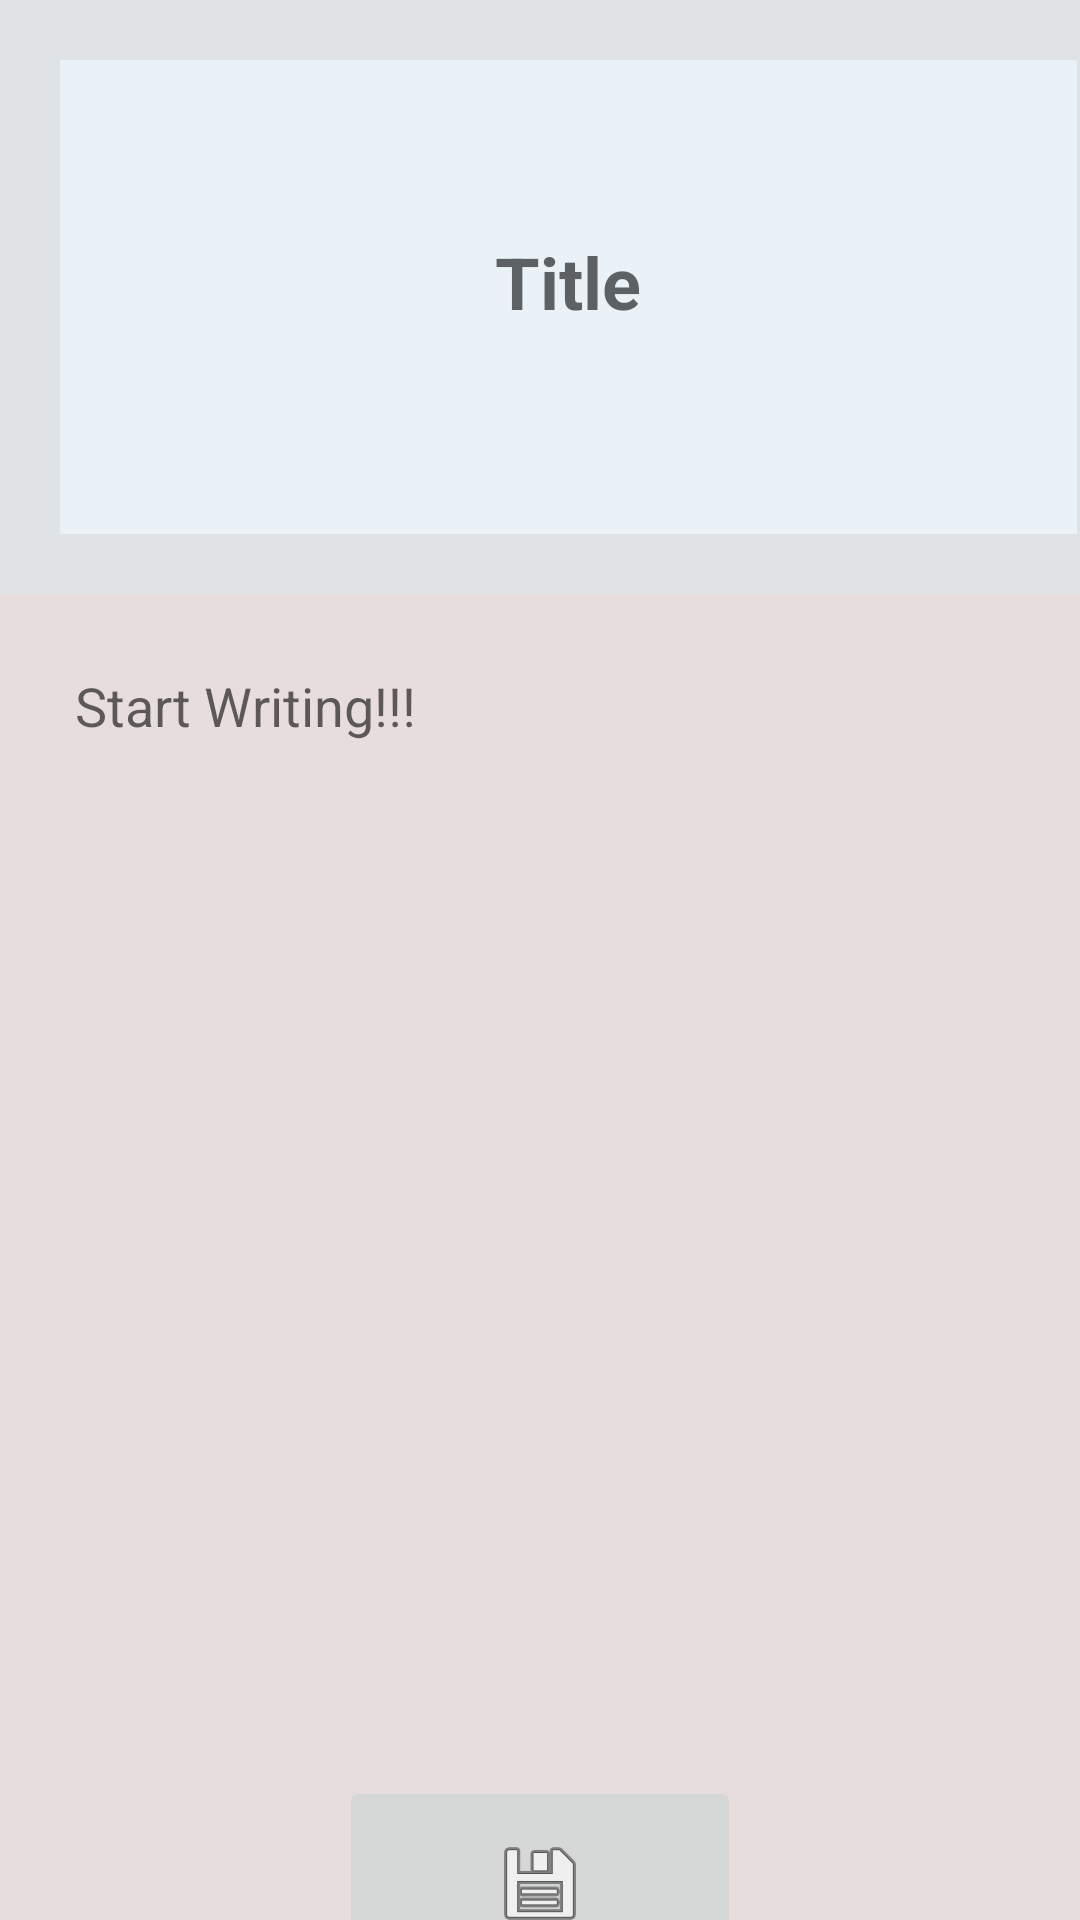

Write the Android layout XML for this screen, with the resource values it uses.
<!-- AndroidManifest.xml: application theme Theme.Task_2_Notes -->
<!-- res/layout/fragment_display_card.xml -->
<?xml version="1.0" encoding="utf-8"?>
<layout xmlns:app="http://schemas.android.com/apk/res-auto"
    xmlns:tools="http://schemas.android.com/tools"
    xmlns:android="http://schemas.android.com/apk/res/android">
    <data>

    </data>

    <LinearLayout
        android:id="@+id/main_Frame"
        android:layout_width="match_parent"
        android:layout_height="match_parent"
        android:layout_margin="15dp"
        android:background="#DFE3E6"
        android:orientation="vertical"
        tools:context=".displaycard.DisplayCardFragment">

        <LinearLayout
            android:layout_width="339dp"
            android:layout_height="wrap_content"
            android:layout_margin="20dp"
            android:background="#EAF2F8"
            android:orientation="vertical">

            <EditText
                android:id="@+id/title_text"
                android:layout_width="match_parent"
                android:layout_height="88dp"
                android:layout_marginLeft="15dp"
                android:layout_marginTop="30dp"
                android:layout_marginRight="15dp"
                android:layout_marginBottom="40dp"
                android:background="@android:color/transparent"
                android:backgroundTint="#B6AAAA"
                android:ems="10"
                android:hint="@string/note_title_text"
                android:inputType="textPersonName"
                android:textAlignment="center"
                android:textColor="@color/title_color"
                android:textSize="24sp"
                android:textStyle="bold" />

        </LinearLayout>

        <LinearLayout
            android:layout_width="match_parent"
            android:layout_height="480dp"
            android:background="#E8DDDD"
            android:orientation="vertical">

            <EditText
                android:id="@+id/description_text"
                android:layout_width="347dp"
                android:layout_height="364dp"
                android:layout_margin="15dp"
                android:background="@android:color/transparent"
                android:ems="10"
                android:gravity="start|top"
                android:hint="@string/description_hinit"
                android:inputType="textMultiLine"
                android:padding="10dp" />

            <ImageButton
                android:id="@+id/save_btn"
                android:layout_width="134dp"
                android:layout_height="71dp"
                android:layout_gravity="center"
                app:srcCompat="@android:drawable/ic_menu_save" />
        </LinearLayout>

    </LinearLayout>

</layout>
<!-- resources referenced by this layout -->
<resources>
  <string name="description_hinit">Start Writing!!!</string>
  <string name="note_title_text">Title</string>
  <style name="Theme.Task_2_Notes" parent="Theme.MaterialComponents.DayNight.DarkActionBar">
          
          <item name="colorPrimary">@color/purple_500</item>
          <item name="colorPrimaryVariant">@color/purple_700</item>
          <item name="colorOnPrimary">@color/white</item>
          
          <item name="colorSecondary">@color/teal_200</item>
          <item name="colorSecondaryVariant">@color/teal_700</item>
          <item name="colorOnSecondary">@color/black</item>
          
          <item name="android:statusBarColor" tools:targetApi="l">?attr/colorPrimaryVariant</item>
          
      </style>
  <color name="purple_500">#FF6200EE</color>
  <color name="purple_700">#FF3700B3</color>
  <color name="white">#FFFFFFFF</color>
  <color name="teal_200">#FF03DAC5</color>
  <color name="teal_700">#FF018786</color>
  <color name="black">#FF000000</color>
</resources>
